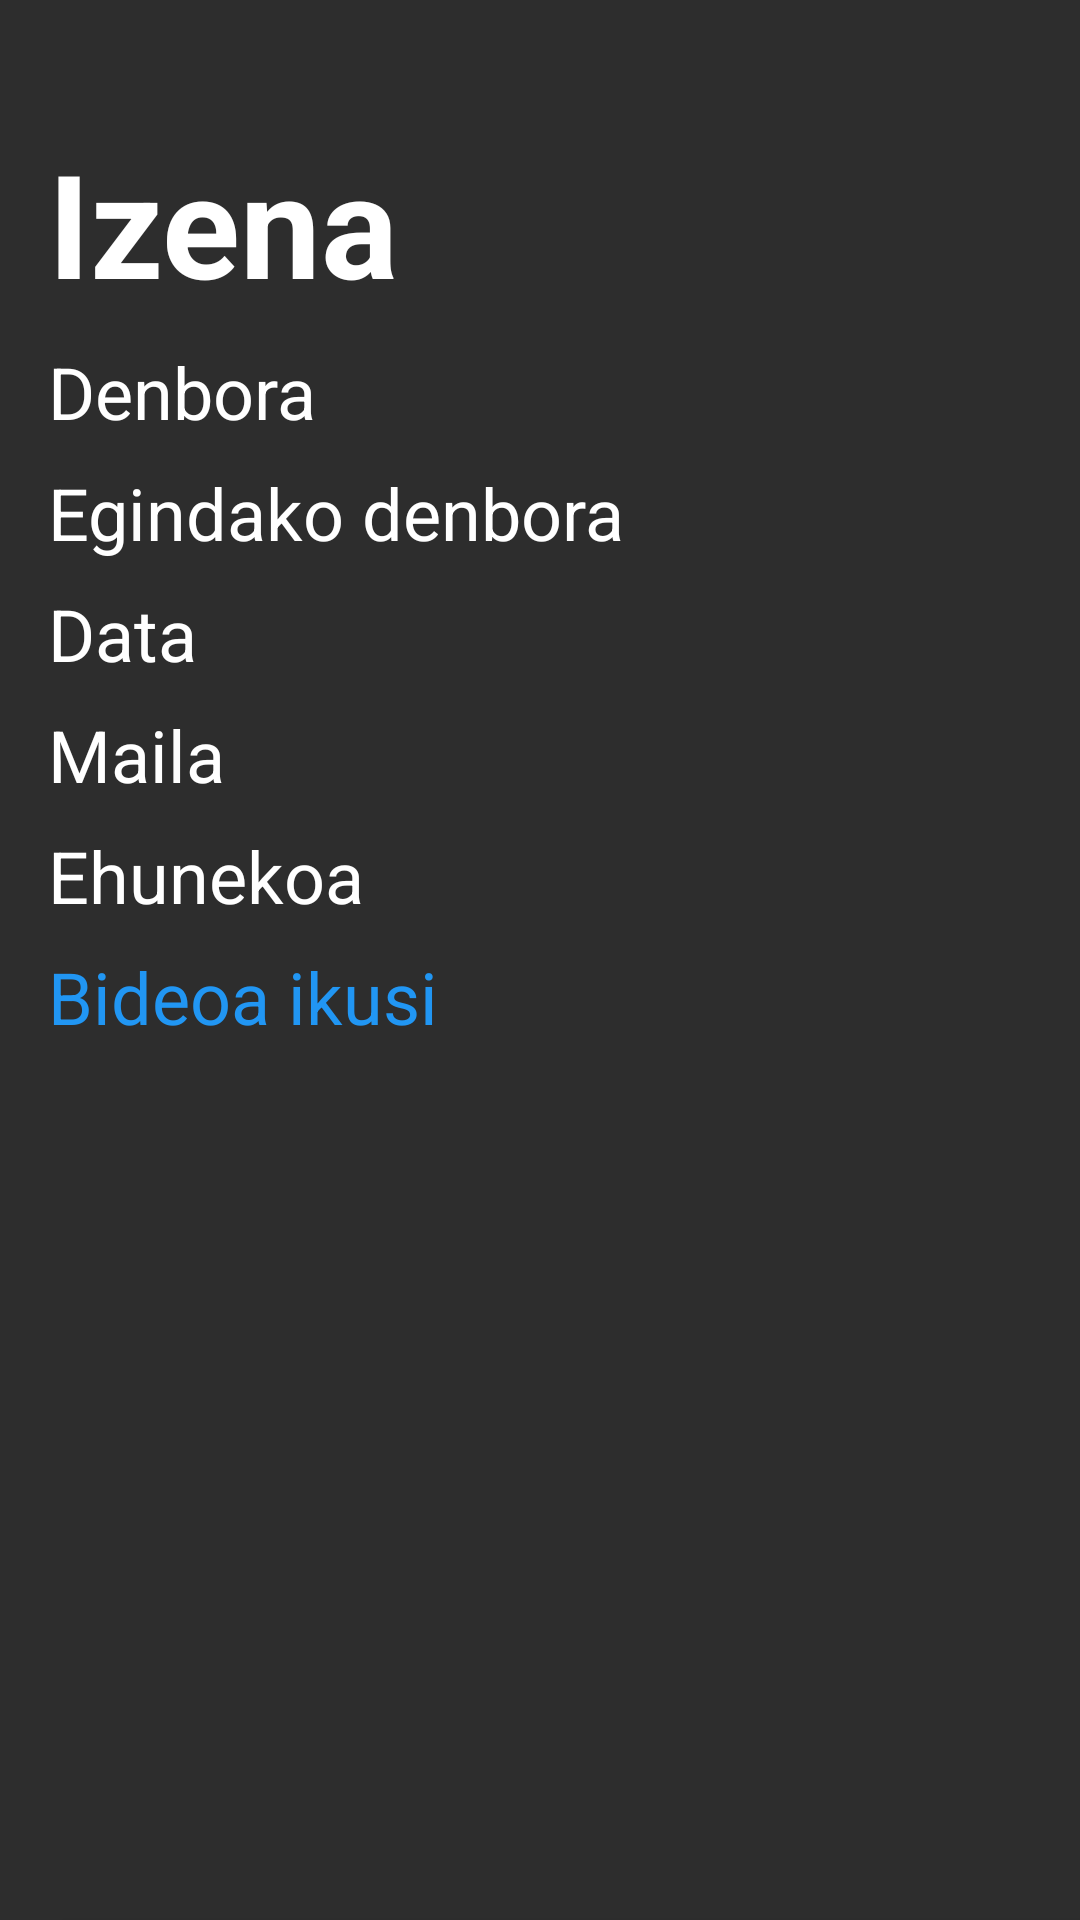

This screen was rendered from an Android layout file. Write that file and the resources it references.
<!-- AndroidManifest.xml: application theme Theme.FusisApk_Java -->
<!-- res/layout/fragment_historiko_details.xml -->
<?xml version="1.0" encoding="utf-8"?>
<FrameLayout xmlns:android="http://schemas.android.com/apk/res/android"
    xmlns:app="http://schemas.android.com/apk/res-auto"
    xmlns:tools="http://schemas.android.com/tools"
    android:layout_width="match_parent"
    android:layout_height="match_parent"
    android:background="#2D2D2D"
    tools:context=".fragments.HistorikoDetailsFragment">

    <androidx.constraintlayout.widget.ConstraintLayout
        android:layout_width="match_parent"
        android:layout_height="match_parent">

        <LinearLayout
            android:layout_width="411dp"
            android:layout_height="707dp"
            android:layout_marginTop="72dp"
            android:layout_marginBottom="200dp"
            android:orientation="vertical"
            android:padding="16dp"
            app:layout_constraintBottom_toBottomOf="parent"
            app:layout_constraintEnd_toEndOf="parent"
            app:layout_constraintHorizontal_bias="0.0"
            app:layout_constraintStart_toStartOf="parent"
            app:layout_constraintTop_toTopOf="parent"
            app:layout_constraintVertical_bias="0.136">

            <TextView
                android:id="@+id/textIzena"
                android:layout_width="wrap_content"
                android:layout_height="wrap_content"
                android:text="Izena"
                android:textColor="#FFFFFF"
                android:textColorLink="#FFFFFF"
                android:textSize="48sp"
                android:textStyle="bold" />

            <TextView
                android:id="@+id/textDenbora"
                android:layout_width="wrap_content"
                android:layout_height="wrap_content"
                android:layout_marginTop="8dp"
                android:text="Denbora"
                android:textColor="#FFFFFF"
                android:textSize="24sp" />

            <TextView
                android:id="@+id/textEgindakoDenbora"
                android:layout_width="match_parent"
                android:layout_height="wrap_content"
                android:layout_marginTop="8dp"
                android:text="Egindako denbora"
                android:textColor="#FFFFFF"
                android:textSize="24sp" />

            <TextView
                android:id="@+id/textData"
                android:layout_width="match_parent"
                android:layout_height="wrap_content"
                android:layout_marginTop="8dp"
                android:text="Data"
                android:textColor="#FFFFFF"
                android:textSize="24sp" />

            <TextView
                android:id="@+id/textMaila"
                android:layout_width="wrap_content"
                android:layout_height="wrap_content"
                android:layout_marginTop="8dp"
                android:text="Maila"
                android:textColor="#FFFFFF"
                android:textSize="24sp" />

            <TextView
                android:id="@+id/textEhunekoa"
                android:layout_width="match_parent"
                android:layout_height="wrap_content"
                android:layout_marginTop="8dp"
                android:text="Ehunekoa"
                android:textColor="#FFFFFF"
                android:textSize="24sp" />

            <TextView
                android:id="@+id/bideoLink"
                android:layout_width="wrap_content"
                android:layout_height="53dp"
                android:layout_marginTop="8dp"
                android:clickable="true"
                android:focusable="true"
                android:text="Bideoa ikusi"
                android:textColor="#2196F3"
                android:textSize="24sp" />


            <Space
                android:layout_width="match_parent"
                android:layout_height="265dp" />

            <Button
                android:id="@+id/btnAtzera"
                android:layout_width="match_parent"
                android:layout_height="58dp"
                android:backgroundTint="#2196F3"
                android:text="@string/atzera"
                android:textSize="20sp" />
        </LinearLayout>
    </androidx.constraintlayout.widget.ConstraintLayout>


</FrameLayout>
<!-- resources referenced by this layout -->
<resources>
  <style name="Theme.FusisApk_Java" parent="Base.Theme.FusisApk_Java" />
  <style name="Base.Theme.FusisApk_Java" parent="Theme.Material3.DayNight.NoActionBar">
          
          
      </style>
</resources>
